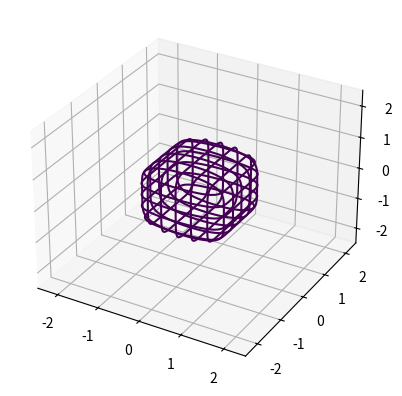

Here is the Python script that generated this plot:
import numpy as np
import matplotlib.pyplot as plt
from mpl_toolkits.mplot3d import axes3d
from matplotlib import cm

def plot_implicit(fn, bbox=(-2.5,2.5)):
    ''' create a plot of an implicit function
    fn  ...implicit function (plot where fn==0)
    bbox ..the x,y,and z limits of plotted interval'''
    xmin, xmax, ymin, ymax, zmin, zmax = bbox*3
    fig = plt.figure()
    ax = fig.add_subplot(111, projection='3d')
    A = np.linspace(xmin, xmax, 100) # resolution of the contour
    B = np.linspace(xmin, xmax, 15) # number of slices
    A1,A2 = np.meshgrid(A,A) # grid on which the contour is plotted

    for z in B: # plot contours in the XY plane
        X,Y = A1,A2
        Z = fn(X,Y,z)
        cset = ax.contour(X, Y, Z+z, [z], zdir='z')
        # [z] defines the only level to plot for this contour for this value of z

    for y in B: # plot contours in the XZ plane
        X,Z = A1,A2
        Y = fn(X,y,Z)
        cset = ax.contour(X, Y+y, Z, [y], zdir='y')

    for x in B: # plot contours in the YZ plane
        Y,Z = A1,A2
        X = fn(x,Y,Z)
        cset = ax.contour(X+x, Y, Z, [x], zdir='x')

    # must set plot limits because the contour will likely extend
    # way beyond the displayed level.  Otherwise matplotlib extends the plot limits
    # to encompass all values in the contour.
    ax.set_zlim3d(zmin,zmax)
    ax.set_xlim3d(xmin,xmax)
    ax.set_ylim3d(ymin,ymax)

    plt.show()


def S(x,y,z):
    return x**2+y**10+z**6-1


plot_implicit(S)
